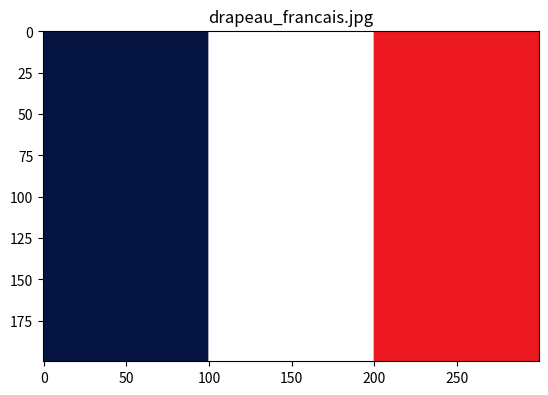

Python code for this plot:
# -*- coding: utf-8 -*-

import PIL.Image as pil
import matplotlib.pyplot as plt

""" 1) Drapeau français """

# Taille de l'image : L et H sont la largeur et la hauteur de l'image en pixels
L = 300
H = 200
print("definition de l'image : ", L, H)

# Création de l'image
img_out = pil.new("RGB", [L,H])
# parcouurs des lignes
for j in range(H):
    # parcours des colonnes
    for i in range(L):
        if i < L//3 :
            img_out.putpixel((i,j), (5,20,64))
        elif i < (2*L)//3 :
            img_out.putpixel((i,j), (255,255,255))
        else :
            img_out.putpixel((i,j), (236,25,32))

# sauvegarde de l'image crée dans le fichier butterfly_rouge.jpg
img_out.save("drapeau_francais.jpg")

# affichage de l'image initiale
plt.imshow(img_out)
plt.title("drapeau_francais.jpg")
plt.show()

# fermeture du fichier créé
img_out.close()

# -*- coding: utf-8 -*-

import PIL.Image as pil
import matplotlib.pyplot as plt

""" 1) Drapeau français """

# Taille de l'image : L et H sont la largeur et la hauteur de l'image en pixels
L = 300
H = 200
print("definition de l'image : ", L, H)

# Création de l'image
img_out = pil.new("RGB", [L,H])
# parcouurs des lignes
for j in range(H):
    # parcours des colonnes
    for i in range(L):
        if i < L//3 :
            img_out.putpixel((i,j), (5,20,64))
        elif i < (2*L)//3 :
            img_out.putpixel((i,j), (255,255,255))
        else :
            img_out.putpixel((i,j), (236,25,32))

# sauvegarde de l'image crée dans le fichier butterfly_rouge.jpg
img_out.save("drapeau_francais.jpg")

# affichage de l'image initiale
plt.imshow(img_out)
plt.title("drapeau_francais.jpg")
plt.show()

# fermeture du fichier créé
img_out.close()

# -*- coding: utf-8 -*-

import PIL.Image as pil
import matplotlib.pyplot as plt

""" 1) Drapeau français """

# Taille de l'image : L et H sont la largeur et la hauteur de l'image en pixels
L = 300
H = 200
print("definition de l'image : ", L, H)

# Création de l'image
img_out = pil.new("RGB", [L,H])
# parcouurs des lignes
for j in range(H):
    # parcours des colonnes
    for i in range(L):
        if i < L//3 :
            img_out.putpixel((i,j), (5,20,64))
        elif i < (2*L)//3 :
            img_out.putpixel((i,j), (255,255,255))
        else :
            img_out.putpixel((i,j), (236,25,32))

# sauvegarde de l'image crée dans le fichier butterfly_rouge.jpg
img_out.save("drapeau_francais.jpg")

# affichage de l'image initiale
plt.imshow(img_out)
plt.title("drapeau_francais.jpg")
plt.show()

# fermeture du fichier créé
img_out.close()

